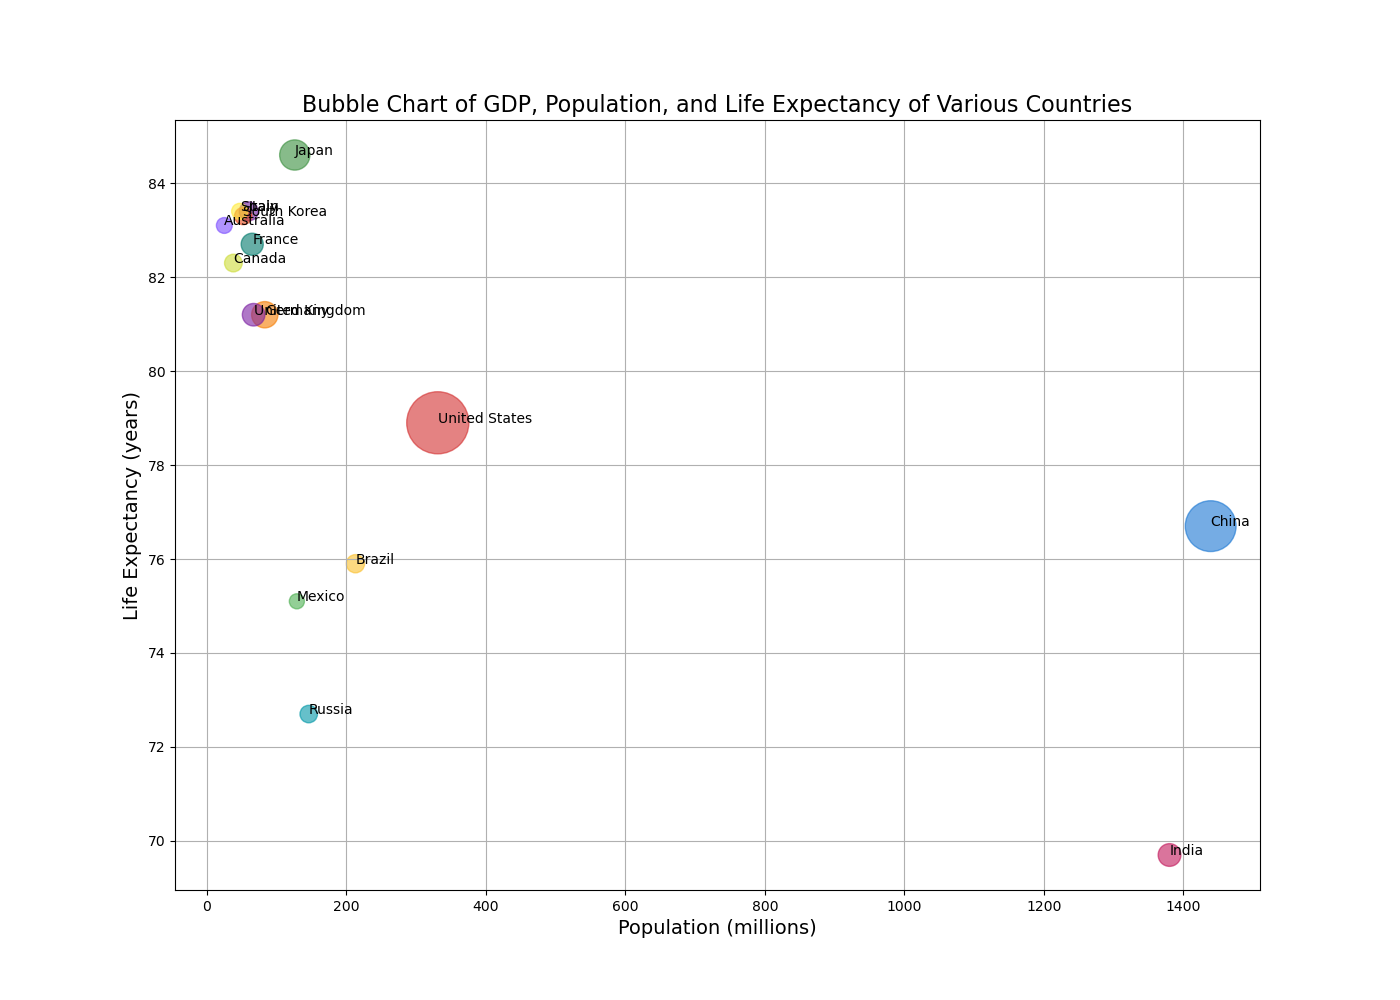

The table this chart was drawn from, first rows:
Country, GDP (billions), Population (millions), Life Expectancy (years)
United States, 21433, 331, 78.9
China, 14343, 1439, 76.7
Japan, 5081, 126, 84.6
Germany, 3846, 83, 81.2
India, 2875, 1380, 69.7
United Kingdom, 2829, 67, 81.2
France, 2716, 65, 82.7
Brazil, 1847, 213, 75.9
Italy, 2001, 60, 83.4
Canada, 1736, 38, 82.3
Russia, 1699, 146, 72.7
South Korea, 1641, 52, 83.3
Spain, 1430, 47, 83.4
Australia, 1393, 25, 83.1
Mexico, 1263, 129, 75.1
